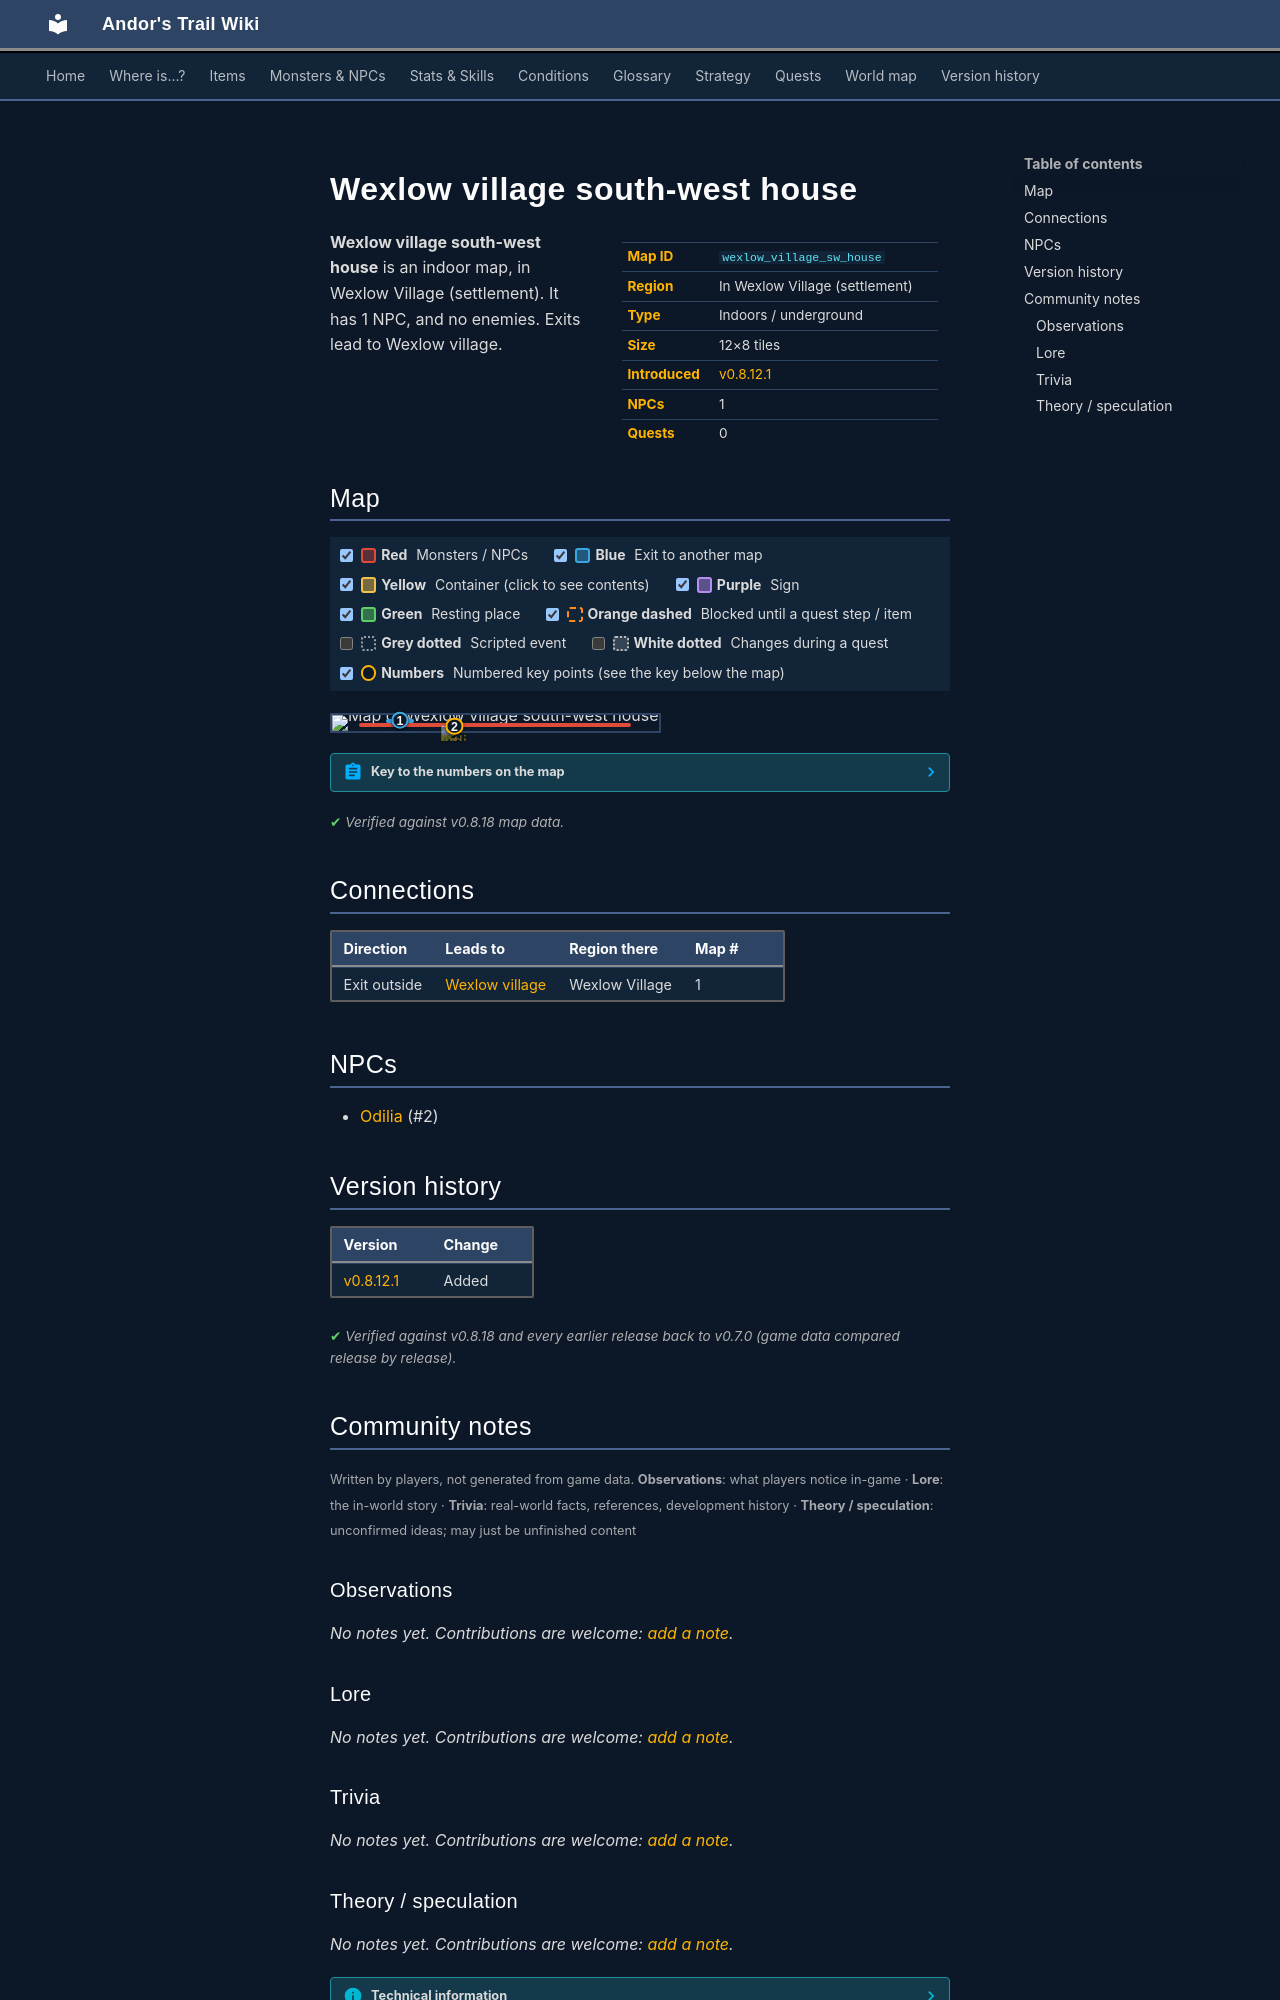

repository: asdfghjkl628/Andor-s-Trail-Wikiiii · page: maps/wexlow_village_sw_house/index.html · generator: mkdocs

---
description: "Wexlow village south-west house is an indoor location in Andor's Trail, in Wexlow Village (settlement). NPCs: Odilia. Exits to Wexlow village."
---

# Wexlow village south-west house

<div class="infobox" markdown>

| | |
|---|---|
| **Map ID** | `wexlow_village_sw_house` |
| **Region** | In Wexlow Village (settlement) |
| **Type** | Indoors / underground |
| **Size** | 12×8 tiles |
| **Introduced** | [v0.8.12.1](../versions/0.8.12.1.md) |
| **NPCs** | 1 |
| **Quests** | 0 |

</div>

**Wexlow village south-west house** is an indoor map, in Wexlow Village (settlement). It has 1 NPC, and no enemies. Exits lead to Wexlow village.

## Map

<div class="map-legend" markdown="0"><label class="lg"><input type="checkbox" data-t="spawn" checked><span class="sw sw-spawn"></span><b>Red</b>&nbsp;Monsters / NPCs</label><label class="lg"><input type="checkbox" data-t="mapchange" checked><span class="sw sw-mapchange"></span><b>Blue</b>&nbsp;Exit to another map</label><label class="lg"><input type="checkbox" data-t="container" checked><span class="sw sw-container"></span><b>Yellow</b>&nbsp;Container (click to see contents)</label><label class="lg"><input type="checkbox" data-t="sign" checked><span class="sw sw-sign"></span><b>Purple</b>&nbsp;Sign</label><label class="lg"><input type="checkbox" data-t="rest" checked><span class="sw sw-rest"></span><b>Green</b>&nbsp;Resting place</label><label class="lg"><input type="checkbox" data-t="key" checked><span class="sw sw-key"></span><b>Orange dashed</b>&nbsp;Blocked until a quest step / item</label><label class="lg"><input type="checkbox" data-t="script"><span class="sw sw-script"></span><b>Grey dotted</b>&nbsp;Scripted event</label><label class="lg"><input type="checkbox" data-t="replace"><span class="sw sw-replace"></span><b>White dotted</b>&nbsp;Changes during a quest</label><label class="lg"><input type="checkbox" data-t="pin" checked><span class="sw sw-pin"></span><b>Numbers</b>&nbsp;Numbered key points (see the key below the map)</label></div>

<div class="map-wrap hide-script hide-replace" markdown="0"><img src="../../assets/maps/wexlow_village_sw_house.webp" alt="Map of Wexlow village south-west house" width="384" height="256" loading="lazy"><a id="place-exit" class="mo mo-mapchange" href="../wexlow_village/#place-sw_house_enter" title="Exit to Wexlow village" style="left:16.667%;top:25.000%;width:8.333%;height:12.500%"></a><span class="mo mo-spawn" title="Spawns: Odilia (only appears later, during a quest)" style="left:8.333%;top:50.000%;width:83.333%;height:25.000%"></span><a class="mob mob-later" href="../../monsters/village_odilia/" title="Odilia (appears later in a quest)" style="left:33.333%;top:62.500%;width:8.333%;height:12.500%"><img src="../../assets/icons/monsters/monsters_ld1_189.png" alt="Odilia"></a><a class="pin pin-exit" href="#key-1" style="left:20.833%;top:31.250%" title="Exit (exit outside): to [Wexlow village](wexlow_village.md)">1</a><a id="pin-npc-village_odilia" class="pin pin-npc" href="#key-2" style="left:37.500%;top:68.750%" title="[Odilia](../../monsters/village_odilia.md): NPC">2</a></div>

??? abstract "Key to the numbers on the map"

    | # | What | Details |
    |---|---|---|
    | <span id="key-1"></span>1 | Exit (exit outside) | to [Wexlow village](wexlow_village.md) |
    | <span id="key-2"></span>2 | [Odilia](../monsters/village_odilia.md) | NPC |


<p class="verified">Verified against v0.8.18 map data.</p>

## Connections

| Direction | Leads to | Region there | Map # |
|---|---|---|---|
| Exit outside | [Wexlow village](wexlow_village.md) | Wexlow Village | 1 |

## NPCs

- [Odilia](../monsters/village_odilia.md) (#2)


## Version history

| Version | Change |
|---|---|
| [v0.8.12.1](../versions/0.8.12.1.md) | Added |

<p class="verified">Verified against v0.8.18 and every earlier release back to v0.7.0 (game data compared release by release).</p>


## Community notes

<small>Written by players, not generated from game data. **Observations**: what players notice in-game · **Lore**: the in-world story · **Trivia**: real-world facts, references, development history · **Theory / speculation**: unconfirmed ideas; may just be unfinished content</small>

### Observations

*No notes yet. Contributions are welcome: [add a note](https://github.com/asdfghjkl628/Andor-s-Trail-Wikiiii/new/main/notes/maps?filename=wexlow_village_sw_house.md&value=%23%23%20Observations%0A%0A%3C%21--%20what%20players%20notice%20in-game%20--%3E%0A%0A%23%23%20Lore%0A%0A%3C%21--%20the%20in-world%20story%20--%3E%0A%0A%23%23%20Trivia%0A%0A%3C%21--%20real-world%20facts%2C%20references%2C%20development%20history%20--%3E%0A%0A%23%23%20Theory%20/%20speculation%0A%0A%3C%21--%20unconfirmed%20ideas%3B%20may%20just%20be%20unfinished%20content%20--%3E%0A).*

### Lore

*No notes yet. Contributions are welcome: [add a note](https://github.com/asdfghjkl628/Andor-s-Trail-Wikiiii/new/main/notes/maps?filename=wexlow_village_sw_house.md&value=%23%23%20Observations%0A%0A%3C%21--%20what%20players%20notice%20in-game%20--%3E%0A%0A%23%23%20Lore%0A%0A%3C%21--%20the%20in-world%20story%20--%3E%0A%0A%23%23%20Trivia%0A%0A%3C%21--%20real-world%20facts%2C%20references%2C%20development%20history%20--%3E%0A%0A%23%23%20Theory%20/%20speculation%0A%0A%3C%21--%20unconfirmed%20ideas%3B%20may%20just%20be%20unfinished%20content%20--%3E%0A).*

### Trivia

*No notes yet. Contributions are welcome: [add a note](https://github.com/asdfghjkl628/Andor-s-Trail-Wikiiii/new/main/notes/maps?filename=wexlow_village_sw_house.md&value=%23%23%20Observations%0A%0A%3C%21--%20what%20players%20notice%20in-game%20--%3E%0A%0A%23%23%20Lore%0A%0A%3C%21--%20the%20in-world%20story%20--%3E%0A%0A%23%23%20Trivia%0A%0A%3C%21--%20real-world%20facts%2C%20references%2C%20development%20history%20--%3E%0A%0A%23%23%20Theory%20/%20speculation%0A%0A%3C%21--%20unconfirmed%20ideas%3B%20may%20just%20be%20unfinished%20content%20--%3E%0A).*
